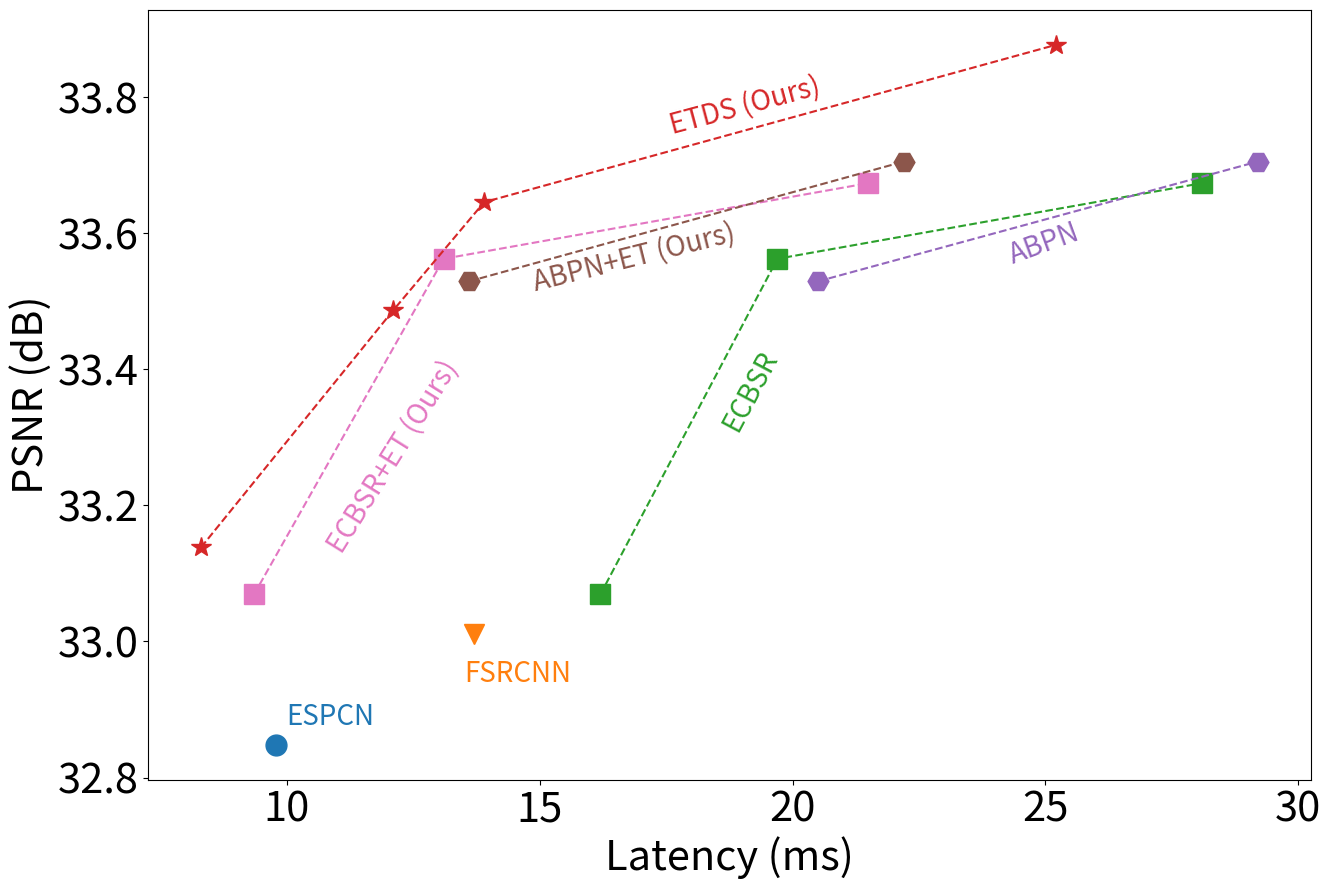

The matplotlib source for this figure: (Note: this script raises an exception after producing the figure.)
''' Trade-off diagram of psnr and latency. '''
import matplotlib.pyplot as plt


def main():
    ''' main '''
    # hyp
    markersize = 15
    fontsize = 30
    text_fontsize = 20

    fig, ax = plt.subplots(figsize=(15, 10))

    # ESPCN
    ax.plot(9.79, 32.8479, marker='o', linestyle='dashed', markersize=markersize, color='#1F77B4')
    plt.annotate('ESPCN', (9.79 + 0.2, 32.8479 + 0.03), fontsize=text_fontsize, color='#1F77B4')

    # FSRCNN
    ax.plot(13.7, 33.0111, marker='v', linestyle='dashed', markersize=markersize, color='#FF7F0E')
    plt.annotate('FSRCNN', (13.7 - 0.2, 33.0111 - 0.07), fontsize=text_fontsize, color='#FF7F0E')

    # ECBSR
    ax.plot([16.2, 19.7, 28.1], [33.0693, 33.5625, 33.6737], marker='s', linestyle='dashed', markersize=markersize, color='#2CA02C')
    plt.annotate('ECBSR', (19.7 - 1.2, 33.5625 - 0.25), fontsize=text_fontsize, color='#2CA02C', rotation=62)

    # ECBSR+ET
    ax.plot([9.35, 13.1, 21.5], [33.0693, 33.5625, 33.6737], marker='s', linestyle='dashed', markersize=markersize, color='#E377C2')
    plt.annotate('ECBSR+ET (Ours)', (13.5 - 2.8, 33.5625 - 0.43), fontsize=text_fontsize, color='#E377C2', rotation=58)

    # ABPN
    ax.plot([20.5, 29.2], [33.5293, 33.7054], marker='H', linestyle='dashed', markersize=markersize, color='#9467BD')
    plt.annotate('ABPN', (29.2 - 5, 33.7054 - 0.15), fontsize=text_fontsize, color='#9467BD', rotation=20)

    # ABPN+ET
    ax.plot([13.6, 22.2], [33.5293, 33.7054], marker='H', linestyle='dashed', markersize=markersize, color='#8C564B')
    plt.annotate('ABPN+ET (Ours)', (22.3 - 7.5, 33.7054 - 0.19), fontsize=text_fontsize, color='#8C564B', rotation=14)

    # ETDS
    ax.plot([8.3, 12.1, 13.9, 25.2], [33.1382, 33.4866, 33.6457, 33.8768], marker='*', linestyle='dashed', markersize=markersize, color='#D62728')
    plt.annotate('ETDS (Ours)', (14.7 + 2.8, 33.6457 + 0.1), fontsize=text_fontsize, color='#D62728', rotation=15)

    plt.xlabel('Latency (ms)', fontsize=fontsize)
    plt.ylabel('PSNR (dB)', fontsize=fontsize)

    for size in ax.get_xticklabels():  # Set fontsize for x-axis
        size.set_fontsize(f'{fontsize}')
    for size in ax.get_yticklabels():  # Set fontsize for y-axis
        size.set_fontsize(f'{fontsize}')


    ax.grid(b=True, linestyle='-.', linewidth=0.5)

    plt.show()

    fig.savefig('scripts/plots/psnr_latency/psnr_latency.pdf', format='pdf', dpi=300)


if __name__ == '__main__':
    main()
